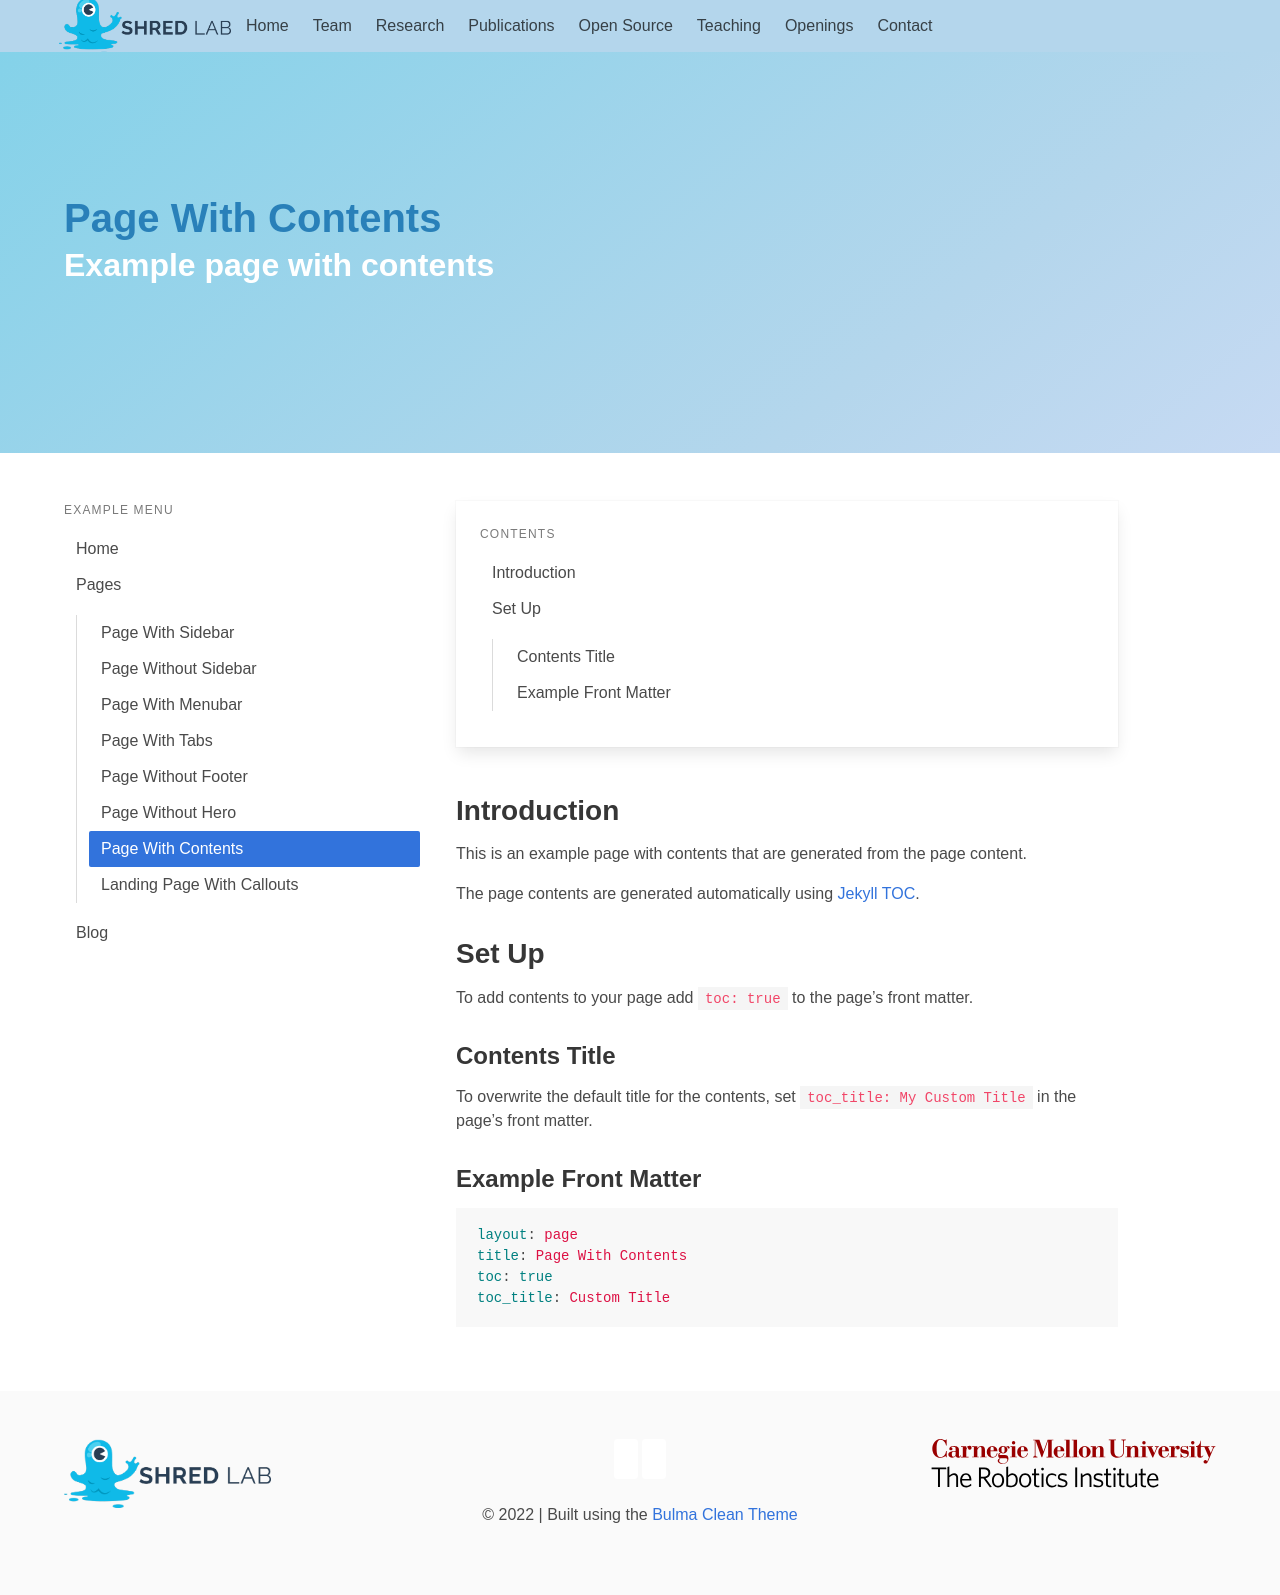

repository: ShredLabCMU/shredlabcmu.github.io · page: page-with-contents/index.html · generator: jekyll

---
layout: page
title: Page With Contents
subtitle: Example page with contents
toc: true
#toc_title: Custom Title
menubar: example_menu
show_sidebar: false
---

## Introduction

This is an example page with contents that are generated from the page content. 

The page contents are generated automatically using [Jekyll TOC](https://github.com/allejo/jekyll-toc).

## Set Up

To add contents to your page add `toc: true` to the page's front matter. 

### Contents Title

To overwrite the default title for the contents, set `toc_title: My Custom Title` in the page's front matter.

### Example Front Matter 

```yaml
layout: page
title: Page With Contents
toc: true
toc_title: Custom Title
```
